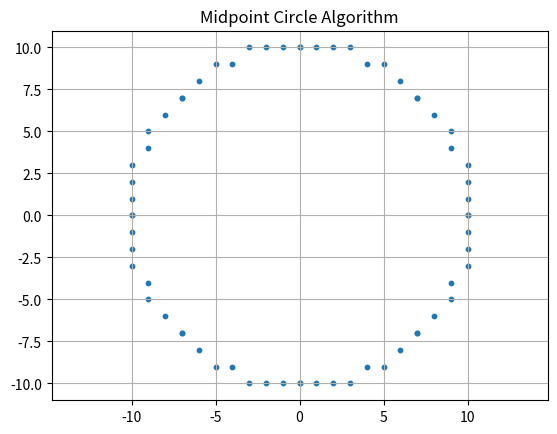

This chart was generated by the following Python code:
import matplotlib.pyplot as plt

def plot_circle_points(xc, yc, x, y):
    points = [
        (xc + x, yc + y),
        (xc - x, yc + y),
        (xc + x, yc - y),
        (xc - x, yc - y),
        (xc + y, yc + x),
        (xc - y, yc + x),
        (xc + y, yc - x),
        (xc - y, yc - x),
    ]
    return points


def midpoint_circle(r, xc=0, yc=0):
    x = 0
    y = r
    p = 1 - r

    all_points = []

    while x <= y:
        all_points += plot_circle_points(xc, yc, x, y)

        if p < 0:
            x += 1
            p = p + 2*x + 1
        else:
            x += 1
            y -= 1
            p = p + 2*x - 2*y + 1

    return all_points


# Example
pts = midpoint_circle(10)

xs = [p[0] for p in pts]
ys = [p[1] for p in pts]

plt.scatter(xs, ys, s=10)
plt.axis('equal')
plt.grid()
plt.title("Midpoint Circle Algorithm")
plt.show()
